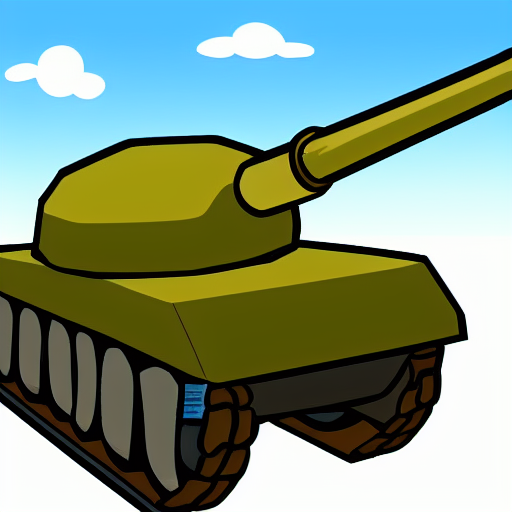
Generation parameters embedded in this image by AUTOMATIC1111 Stable Diffusion web UI or a fork of it (Forge, ...) (PNG 'parameters' text chunk):
tank with big gun cartoon style
Steps: 126, Sampler: Euler a, CFG scale: 7, Seed: 895813957, Size: 512x512, Model hash: 06c50424, Batch size: 3, Batch pos: 0